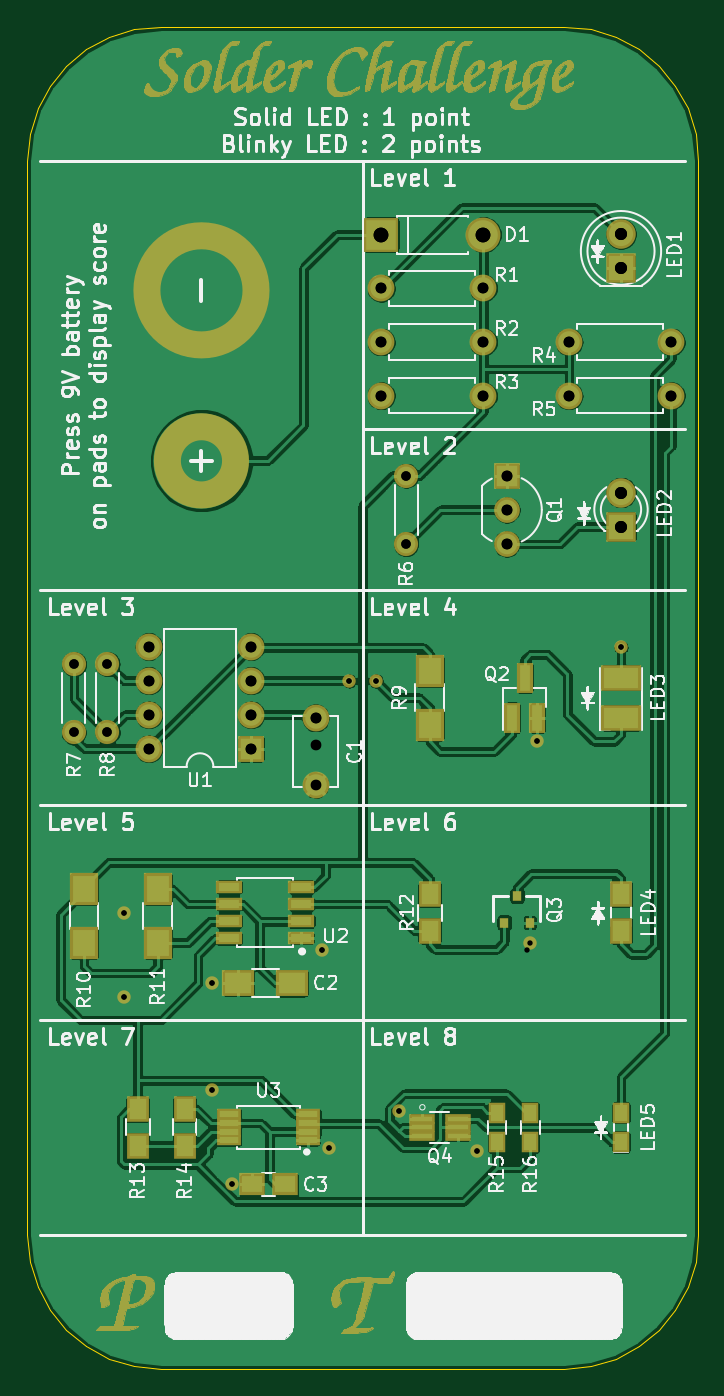
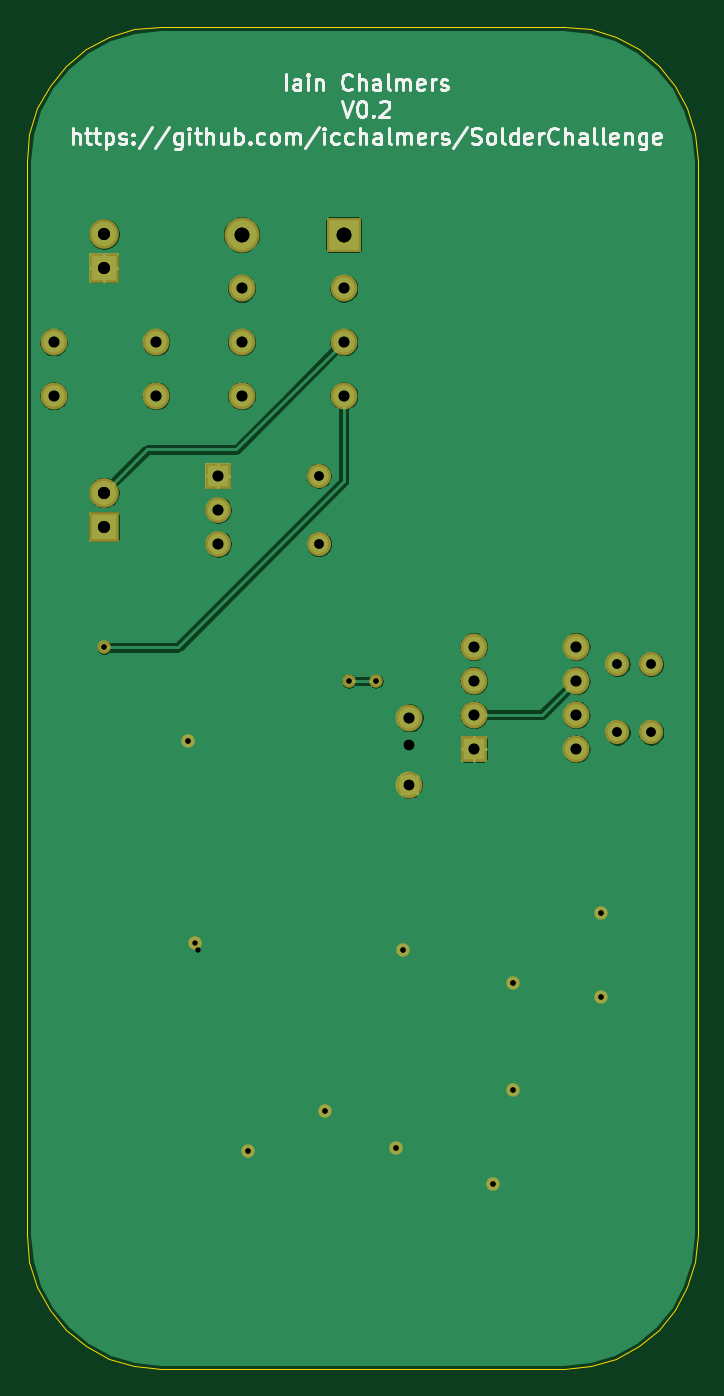
Circuit board: 10 layer files. Board 50.0 x 100.0 mm.
- bottom_copper: SolderChallenge-B.Cu.gbl (71360 bytes)
- bottom_mask: SolderChallenge-B.Mask.gbs (2019 bytes)
- bottom_silk: SolderChallenge-B.SilkS.gbo (17001 bytes)
- outline: SolderChallenge-Edge.Cuts.gm1 (2061 bytes)
- top_copper: SolderChallenge-F.Cu.gtl (184017 bytes)
- top_mask: SolderChallenge-F.Mask.gts (76116 bytes)
- top_silk: SolderChallenge-F.SilkS.gto (155956 bytes)
- drill: SolderChallenge-NPTH.drl (151 bytes)
- drill: SolderChallenge-PTH.drl (838 bytes)
- drill: SolderChallenge.drl (836 bytes)

=== bottom_copper: SolderChallenge-B.Cu.gbl (71360 bytes, source omitted) ===
=== bottom_mask: SolderChallenge-B.Mask.gbs ===
%TF.GenerationSoftware,KiCad,Pcbnew,(5.0.0)*%
%TF.CreationDate,2018-07-25T11:51:22+01:00*%
%TF.ProjectId,SolderChallenge,536F6C6465724368616C6C656E67652E,rev?*%
%TF.SameCoordinates,PX2faf080PY8f0d180*%
%TF.FileFunction,Soldermask,Bot*%
%TF.FilePolarity,Negative*%
%FSLAX46Y46*%
G04 Gerber Fmt 4.6, Leading zero omitted, Abs format (unit mm)*
G04 Created by KiCad (PCBNEW (5.0.0)) date 07/25/18 11:51:22*
%MOMM*%
%LPD*%
G01*
G04 APERTURE LIST*
%ADD10C,2.000000*%
%ADD11R,2.000000X2.000000*%
%ADD12O,2.000000X2.000000*%
%ADD13C,1.800000*%
%ADD14O,1.800000X1.800000*%
%ADD15R,2.200000X2.200000*%
%ADD16C,2.200000*%
%ADD17R,2.600000X2.600000*%
%ADD18O,2.600000X2.600000*%
%ADD19C,1.920000*%
%ADD20R,1.920000X1.920000*%
%ADD21C,1.000000*%
G04 APERTURE END LIST*
D10*
X21500000Y48500000D03*
X21500000Y43500000D03*
D11*
X16700000Y46200000D03*
D12*
X9080000Y53820000D03*
X16700000Y48740000D03*
X9080000Y51280000D03*
X16700000Y51280000D03*
X9080000Y48740000D03*
X16700000Y53820000D03*
X9080000Y46200000D03*
D13*
X6000000Y47420000D03*
D14*
X6000000Y52500000D03*
D13*
X3500000Y47420000D03*
D14*
X3500000Y52500000D03*
D13*
X28250000Y66550000D03*
D14*
X28250000Y61470000D03*
D10*
X48000000Y72500000D03*
D12*
X40380000Y72500000D03*
D10*
X48000000Y76500000D03*
D12*
X40380000Y76500000D03*
D10*
X26380000Y72500000D03*
D12*
X34000000Y72500000D03*
D10*
X26380000Y76500000D03*
D12*
X34000000Y76500000D03*
D10*
X26380000Y80500000D03*
D12*
X34000000Y80500000D03*
D15*
X44250000Y62750000D03*
D16*
X44250000Y65290000D03*
D15*
X44250000Y82000000D03*
D16*
X44250000Y84540000D03*
D17*
X26380000Y84500000D03*
D18*
X34000000Y84500000D03*
D19*
X35750000Y64000000D03*
X35750000Y61460000D03*
D20*
X35750000Y66540000D03*
D21*
X27750000Y19250000D03*
X33500000Y16250000D03*
X13750000Y20750000D03*
X7250000Y27750000D03*
X7250000Y34000000D03*
X22500000Y16500000D03*
X15250000Y13750000D03*
X13750000Y28750000D03*
X22000000Y31250000D03*
X38000000Y46750000D03*
X37500000Y31700000D03*
X44250000Y53750000D03*
X26000000Y51250000D03*
X24000000Y51250000D03*
M02*

=== bottom_silk: SolderChallenge-B.SilkS.gbo (17001 bytes, source omitted) ===
=== outline: SolderChallenge-Edge.Cuts.gm1 ===
%TF.GenerationSoftware,KiCad,Pcbnew,(5.0.0)*%
%TF.CreationDate,2018-07-25T11:51:22+01:00*%
%TF.ProjectId,SolderChallenge,536F6C6465724368616C6C656E67652E,rev?*%
%TF.SameCoordinates,PX2faf080PY8f0d180*%
%TF.FileFunction,Profile,NP*%
%FSLAX46Y46*%
G04 Gerber Fmt 4.6, Leading zero omitted, Abs format (unit mm)*
G04 Created by KiCad (PCBNEW (5.0.0)) date 07/25/18 11:51:22*
%MOMM*%
%LPD*%
G01*
G04 APERTURE LIST*
%ADD10C,0.100000*%
G04 APERTURE END LIST*
D10*
X49219883Y93898314D02*
X49800860Y92018899D01*
X48300000Y95597259D02*
X49219883Y93898314D01*
X47080819Y97076126D02*
X48300000Y95597259D01*
X43903004Y99215189D02*
X45601951Y98295306D01*
X45601951Y98295306D02*
X47080819Y97076126D01*
X40003314Y99998626D02*
X42023589Y99796165D01*
X10003328Y99998626D02*
X40003314Y99998626D01*
X42023589Y99796165D02*
X43903004Y99215189D01*
X50003321Y89998626D02*
X50003321Y9998636D01*
X49800860Y92018899D02*
X50003321Y89998626D01*
X4404691Y98295306D02*
X6103638Y99215189D01*
X4404691Y1701949D02*
X2925823Y2921131D01*
X6103638Y99215189D02*
X7983053Y99796165D01*
X3321Y89998626D02*
X205782Y92018899D01*
X205782Y7978362D02*
X3321Y9998636D01*
X7983053Y201087D02*
X6103638Y782065D01*
X205782Y92018899D02*
X786759Y93898314D01*
X1706642Y4400000D02*
X786759Y6098947D01*
X10003328Y99998626D02*
X10003328Y99998626D01*
X2925823Y97076126D02*
X4404691Y98295306D01*
X42023589Y201087D02*
X40003314Y-1374D01*
X2925823Y2921131D02*
X1706642Y4400000D01*
X45601951Y1701949D02*
X43903004Y782065D01*
X49800860Y7978362D02*
X49219883Y6098947D01*
X1706642Y95597259D02*
X2925823Y97076126D01*
X786759Y6098947D02*
X205782Y7978362D01*
X50003321Y9998636D02*
X49800860Y7978362D01*
X786759Y93898314D02*
X1706642Y95597259D01*
X10003328Y-1374D02*
X7983053Y201087D01*
X43903004Y782065D02*
X42023589Y201087D01*
X7983053Y99796165D02*
X10003328Y99998626D01*
X3321Y9998636D02*
X3321Y89998626D01*
X49219883Y6098947D02*
X48300000Y4400000D01*
X47080819Y2921131D02*
X45601951Y1701949D01*
X40003314Y-1374D02*
X10003328Y-1374D01*
X6103638Y782065D02*
X4404691Y1701949D01*
X48300000Y4400000D02*
X47080819Y2921131D01*
M02*

=== top_copper: SolderChallenge-F.Cu.gtl (184017 bytes, source omitted) ===
=== top_mask: SolderChallenge-F.Mask.gts (76116 bytes, source omitted) ===
=== top_silk: SolderChallenge-F.SilkS.gto (155956 bytes, source omitted) ===
=== drill: SolderChallenge-NPTH.drl ===
M48
;DRILL file {KiCad (5.0.0)} date 07/25/18 11:51:32
;FORMAT={3:3/ absolute / metric / suppress leading zeros}
FMAT,2
METRIC,TZ
%
G90
G05
M71
T0
M30

=== drill: SolderChallenge-PTH.drl ===
M48
;DRILL file {KiCad (5.0.0)} date 07/25/18 11:51:32
;FORMAT={3:3/ absolute / metric / suppress leading zeros}
FMAT,2
METRIC,TZ
T1C0.400
T2C0.700
T3C0.800
T4C0.900
T5C1.100
%
G90
G05
M71
T1
X7250Y34000
X7250Y27750
X13750Y28750
X13750Y20750
X15250Y13750
X22000Y31250
X22500Y16500
X24000Y51250
X26000Y51250
X27750Y19250
X33500Y16250
X37500Y31700
X38000Y46750
X44250Y53750
T2
X28250Y66550
X28250Y61470
X3500Y52500
X3500Y47420
X6000Y52500
X6000Y47420
T3
X26380Y80500
X34000Y80500
X9080Y53820
X9080Y51280
X9080Y48740
X9080Y46200
X16700Y53820
X16700Y51280
X16700Y48740
X16700Y46200
X26380Y76500
X34000Y76500
X40380Y76500
X48000Y76500
X21500Y48500
X21500Y43500
X26380Y72500
X34000Y72500
X40380Y72500
X48000Y72500
X35750Y66540
X35750Y64000
X35750Y61460
T4
X44250Y65290
X44250Y62750
X44250Y84540
X44250Y82000
T5
X26380Y84500
X34000Y84500
T0
M30

=== drill: SolderChallenge.drl ===
M48
;DRILL file {KiCad 4.0.6} date 07/23/18 17:28:10
;FORMAT={3:3/ absolute / metric / suppress leading zeros}
FMAT,2
METRIC,TZ
T1C0.400
T2C0.700
T3C0.800
T4C0.900
T5C1.100
%
G90
G05
M71
T1
X7250Y34000
X7250Y27750
X13750Y28750
X13750Y20750
X15250Y13750
X22000Y31250
X22500Y16500
X24000Y51250
X26000Y51250
X27750Y19250
X33500Y16250
X37250Y31250
X38000Y46750
X44250Y53750
T2
X3500Y52500
X3500Y47420
X6000Y52500
X6000Y47420
X28250Y66550
X28250Y61470
T3
X9080Y53820
X9080Y51280
X9080Y48740
X9080Y46200
X16700Y53820
X16700Y51280
X16700Y48740
X16700Y46200
X21500Y48500
X21500Y46500
X26380Y80500
X26380Y76500
X26380Y72500
X34000Y80500
X34000Y76500
X34000Y72500
X35750Y66540
X35750Y64000
X35750Y61460
X40380Y76500
X40380Y72500
X48000Y76500
X48000Y72500
T4
X44250Y84540
X44250Y82000
X44250Y65290
X44250Y62750
T5
X26380Y84500
X34000Y84500
T0
M30
